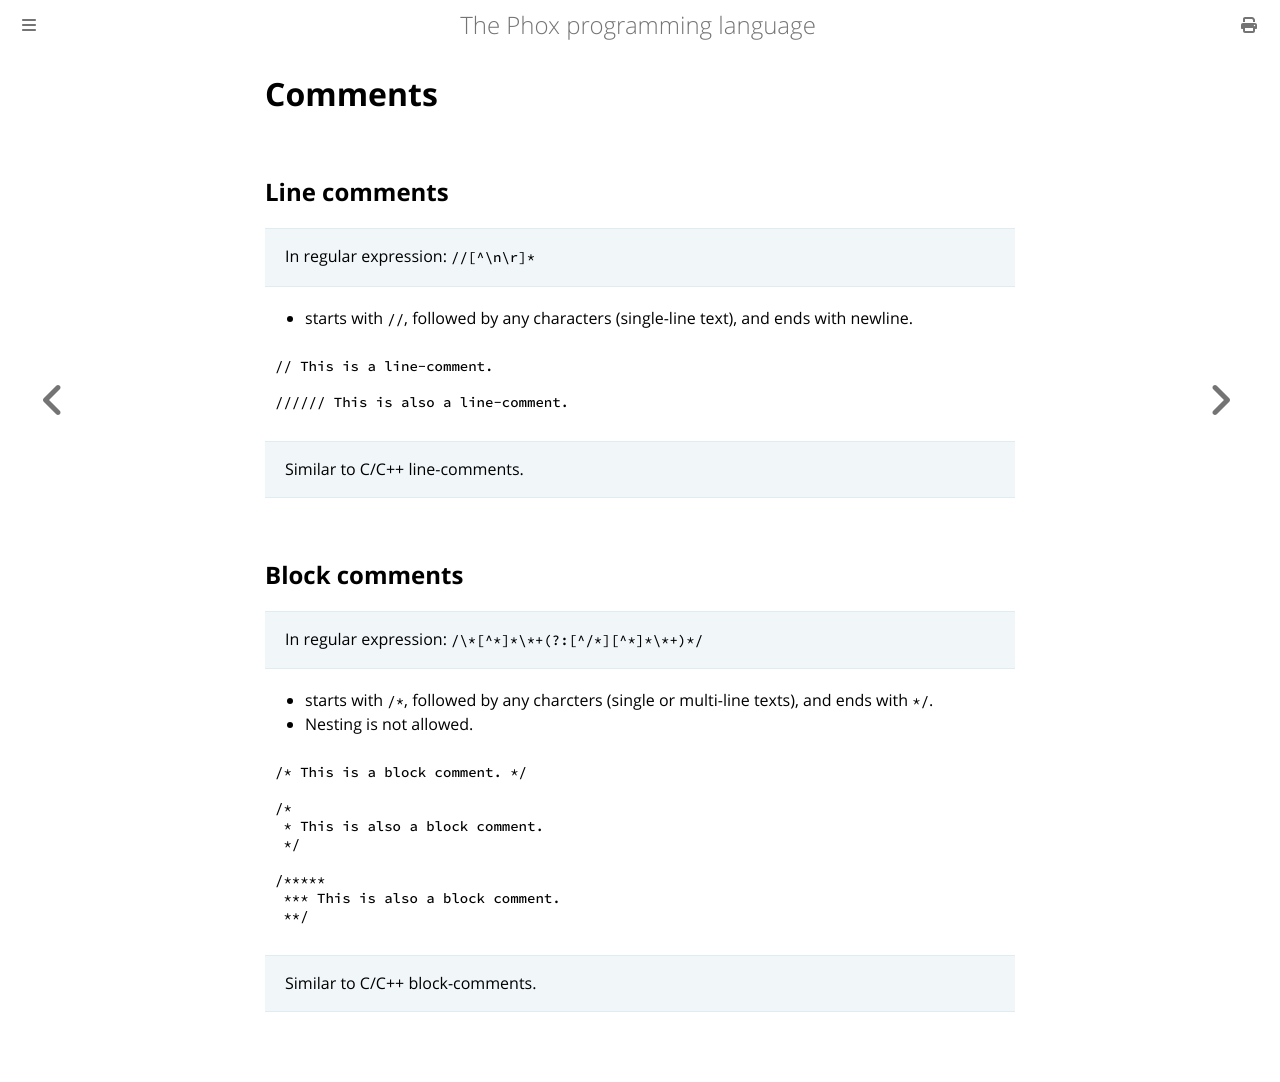

repository: mori0091/phox-book · page: comments.html · generator: mdbook

# Comments

## Line comments
> In regular expression: `//[^\n\r]*`

- starts with `//`, followed by any characters (single-line text), and ends with newline.

```
// This is a line-comment.

////// This is also a line-comment.
```

> Similar to C/C++ line-comments.

## Block comments
> In regular expression: `/\*[^*]*\*+(?:[^/*][^*]*\*+)*/`

- starts with `/*`, followed by any charcters (single or multi-line texts), and ends with `*/`.
- Nesting is not allowed.

``` rust , ignore
/* This is a block comment. */

/*
 * This is also a block comment.
 */

/*****
 *** This is also a block comment.
 **/
```

> Similar to C/C++ block-comments.
